Photos from the image-classification dataset "Model" in the GitHub repository jithendra-varma/Knee_Osteoarthritis_Predictor. Its 5 classes are: normal, doubtful, mild, moderate, severe.

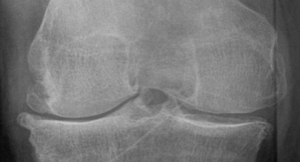
Label: moderate

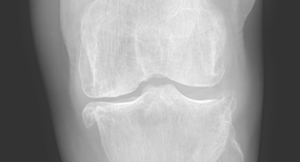
Label: mild

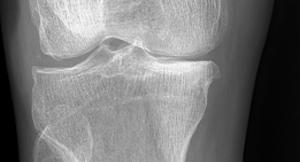
Label: severe

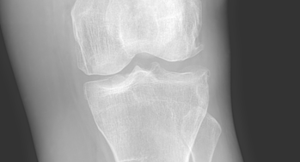
Label: normal

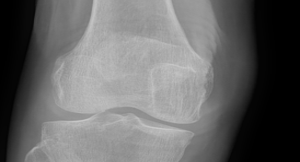
Label: doubtful

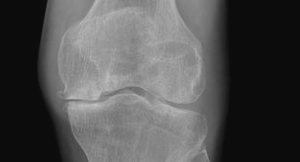
Label: moderate
